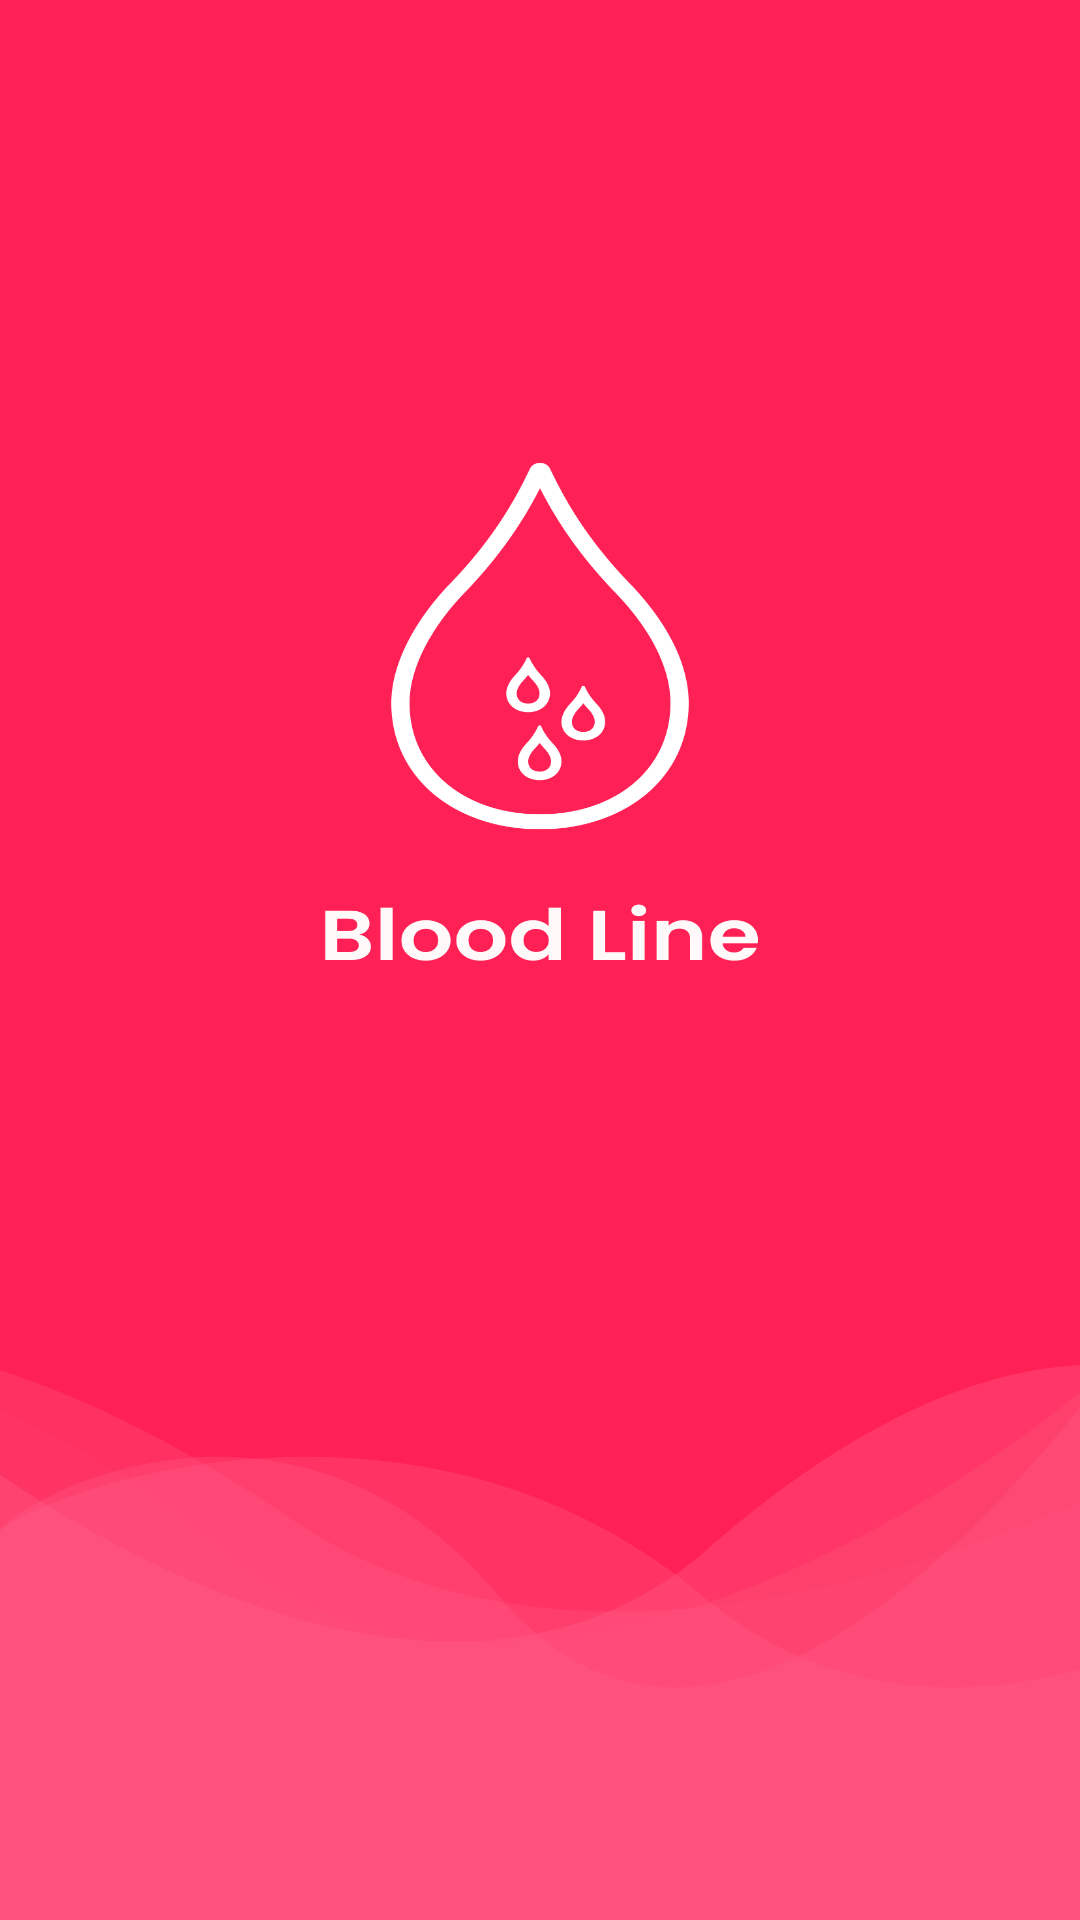

This screen was rendered from an Android layout file. Write that file and the resources it references.
<!-- AndroidManifest.xml: application theme Theme.BloodLine -->
<!-- res/layout/activity_splash_screen.xml -->
<?xml version="1.0" encoding="utf-8"?>
<LinearLayout xmlns:android="http://schemas.android.com/apk/res/android"
    xmlns:app="http://schemas.android.com/apk/res-auto"
    xmlns:tools="http://schemas.android.com/tools"
    android:layout_width="wrap_content"
    android:layout_height="wrap_content"
    android:background="@drawable/splash"
    tools:context=".Splash_screen"/>
<!-- resources referenced by this layout -->
<resources>
  <!-- drawable splash: png bitmap (drawable, 84351 bytes) -->
  <style name="Theme.BloodLine" parent="Theme.MaterialComponents.Light.DarkActionBar">
          
          <item name="colorPrimary">@color/custom</item>
          <item name="colorPrimaryVariant">@color/purple_700</item>
          <item name="colorOnPrimary">@color/white</item>
          
          <item name="colorSecondary">@color/teal_200</item>
          <item name="colorSecondaryVariant">@color/teal_700</item>
          <item name="colorOnSecondary">@color/black</item>
          
          <item name="android:statusBarColor">?attr/colorPrimaryVariant</item>
          
      </style>
  <color name="custom">#FF2156</color>
  <color name="purple_700">#FF3700B3</color>
  <color name="white">#FFFFFFFF</color>
  <color name="teal_200">#FF03DAC5</color>
  <color name="teal_700">#FF018786</color>
  <color name="black">#FF000000</color>
</resources>
